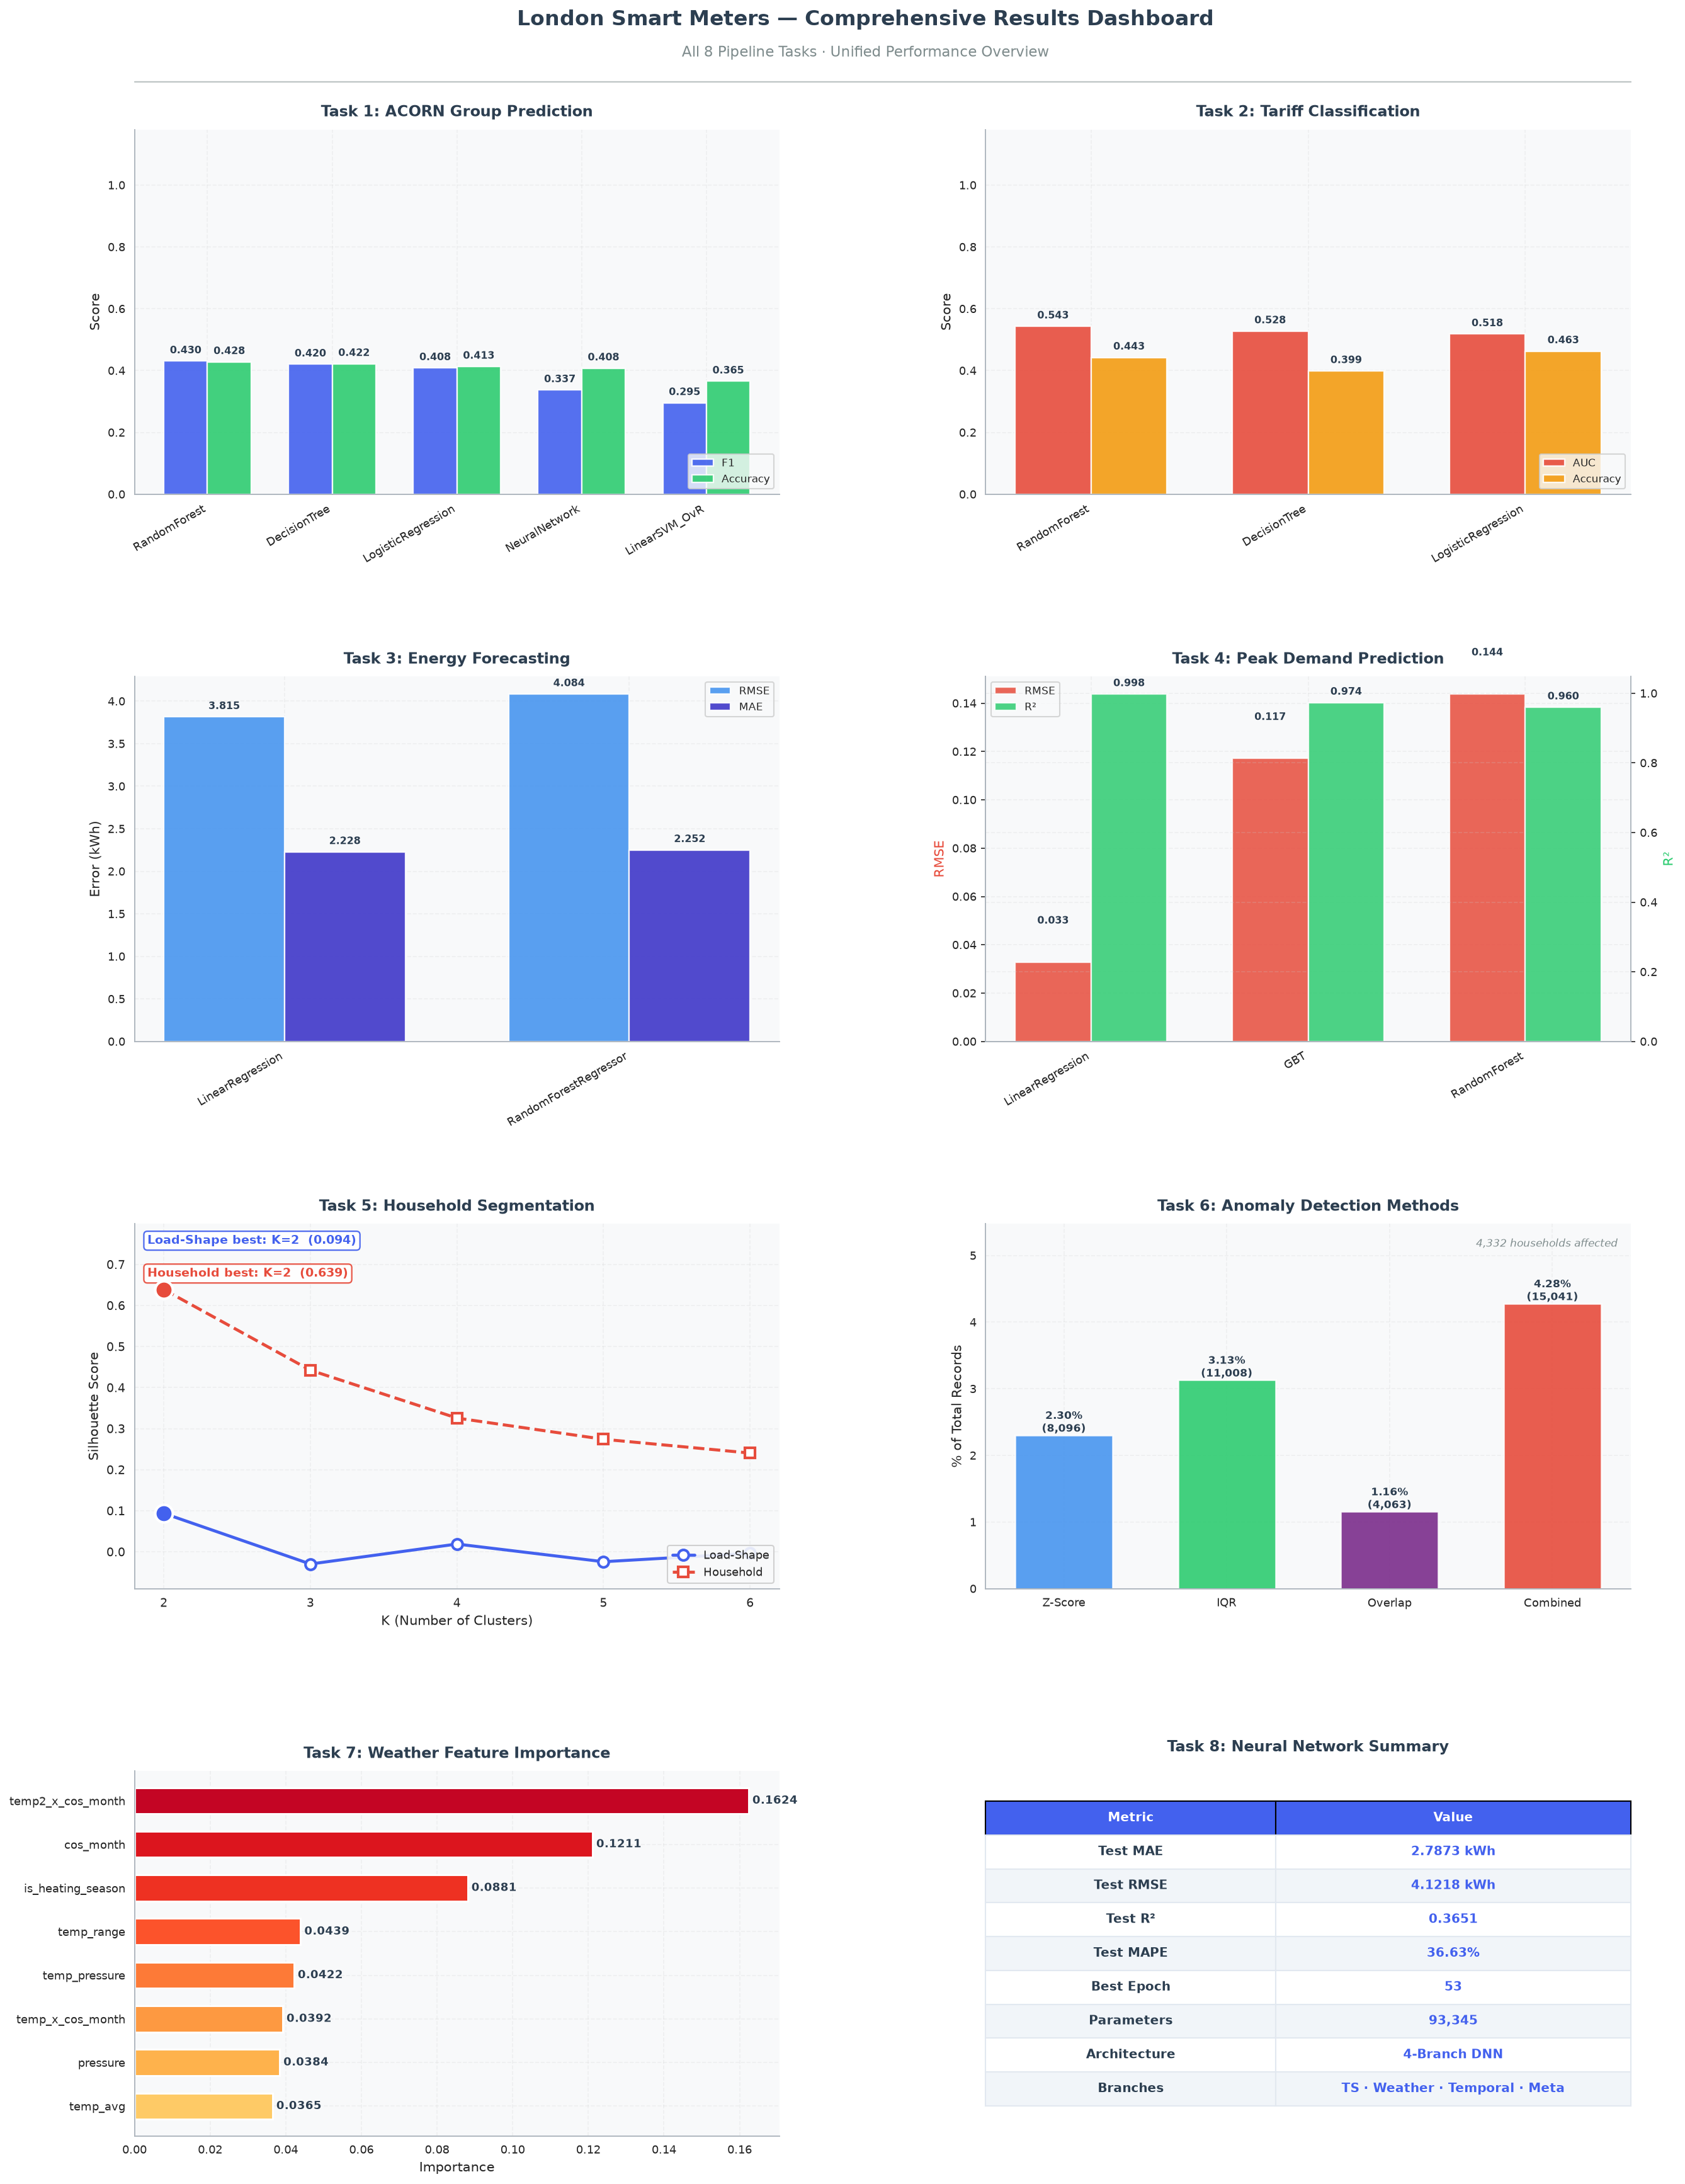

Data behind this chart, as committed beside it:
Metric, Value
Best ACORN F1 (Task 1), 0.4305
Best Tariff AUC (Task 2), 0.5433
Best Forecast RMSE (Task 3), 3.815
Best Peak RMSE (Task 4), 0.0328
Segmentation K, HH/Shape (Task 5), 2/2
Combined Anomaly Rate (Task 6), 4.3%
Weather Log-R2 (Task 7), -0.009
Neural Net MAPE (Task 8), 36.63%
